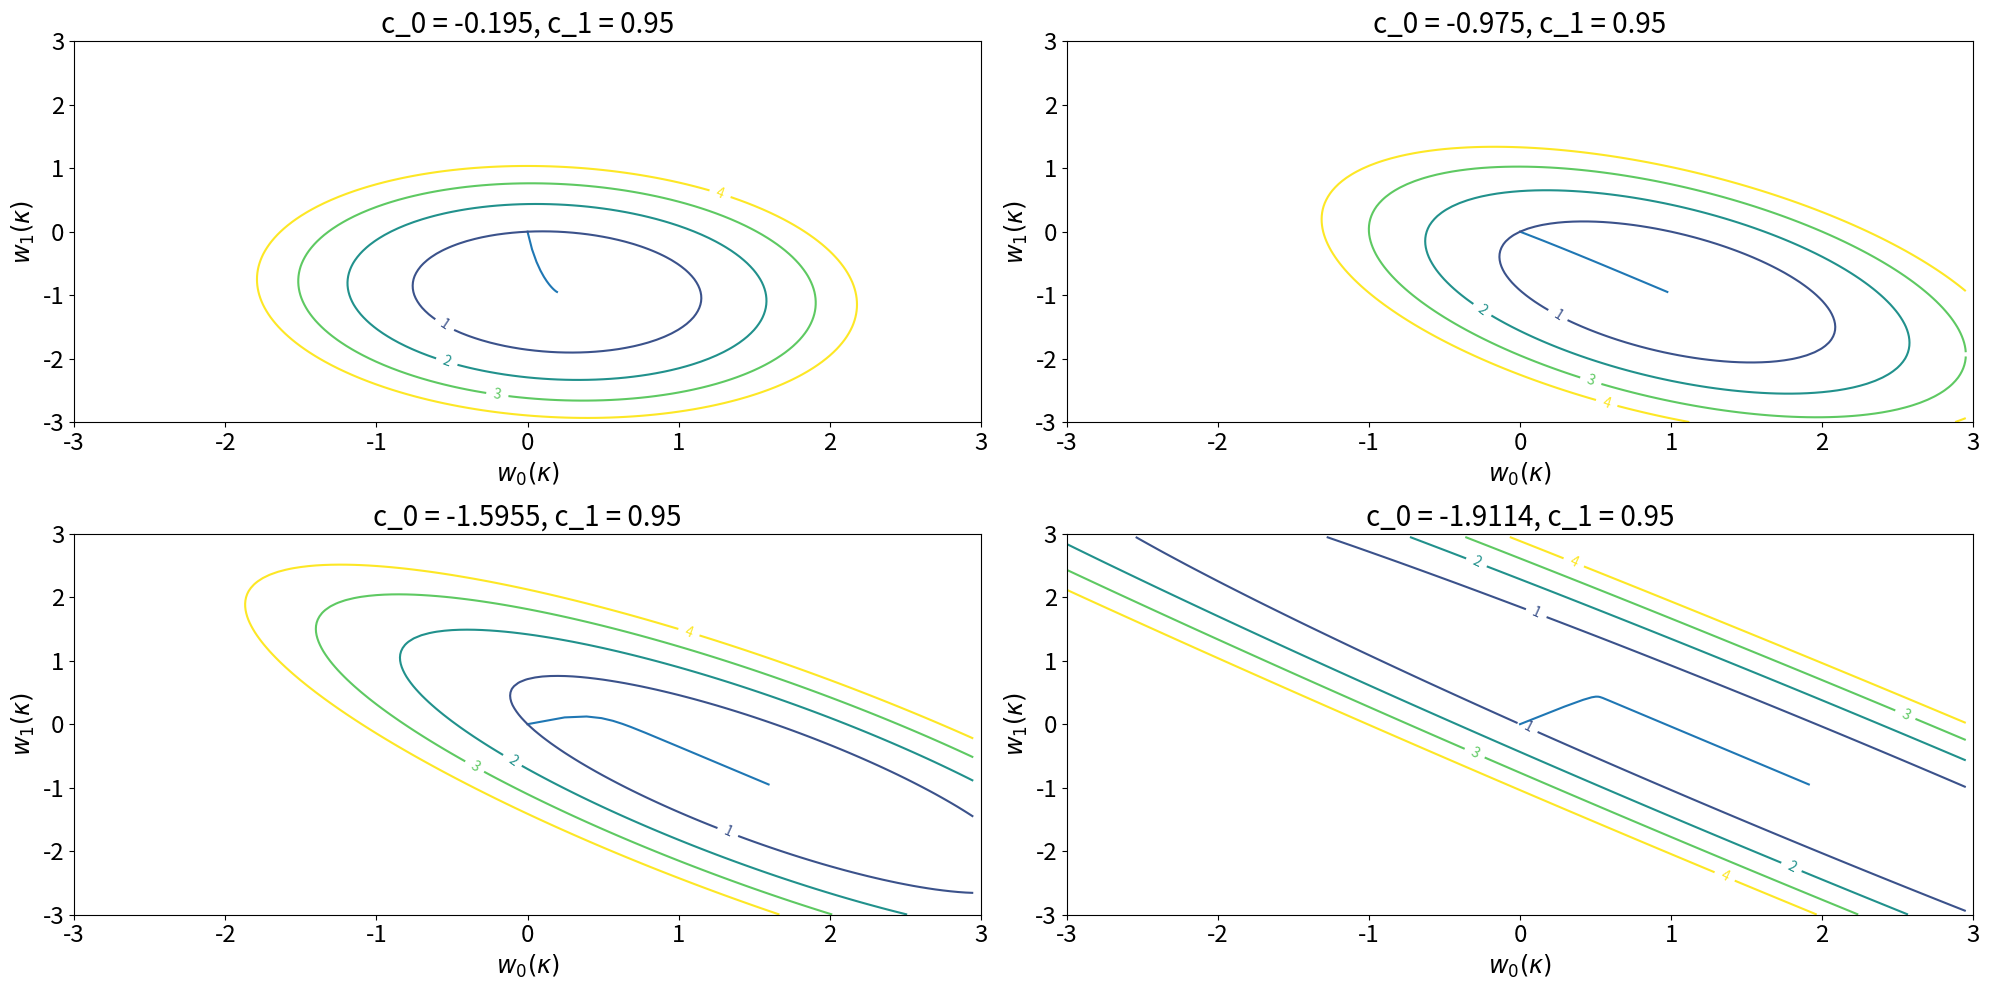
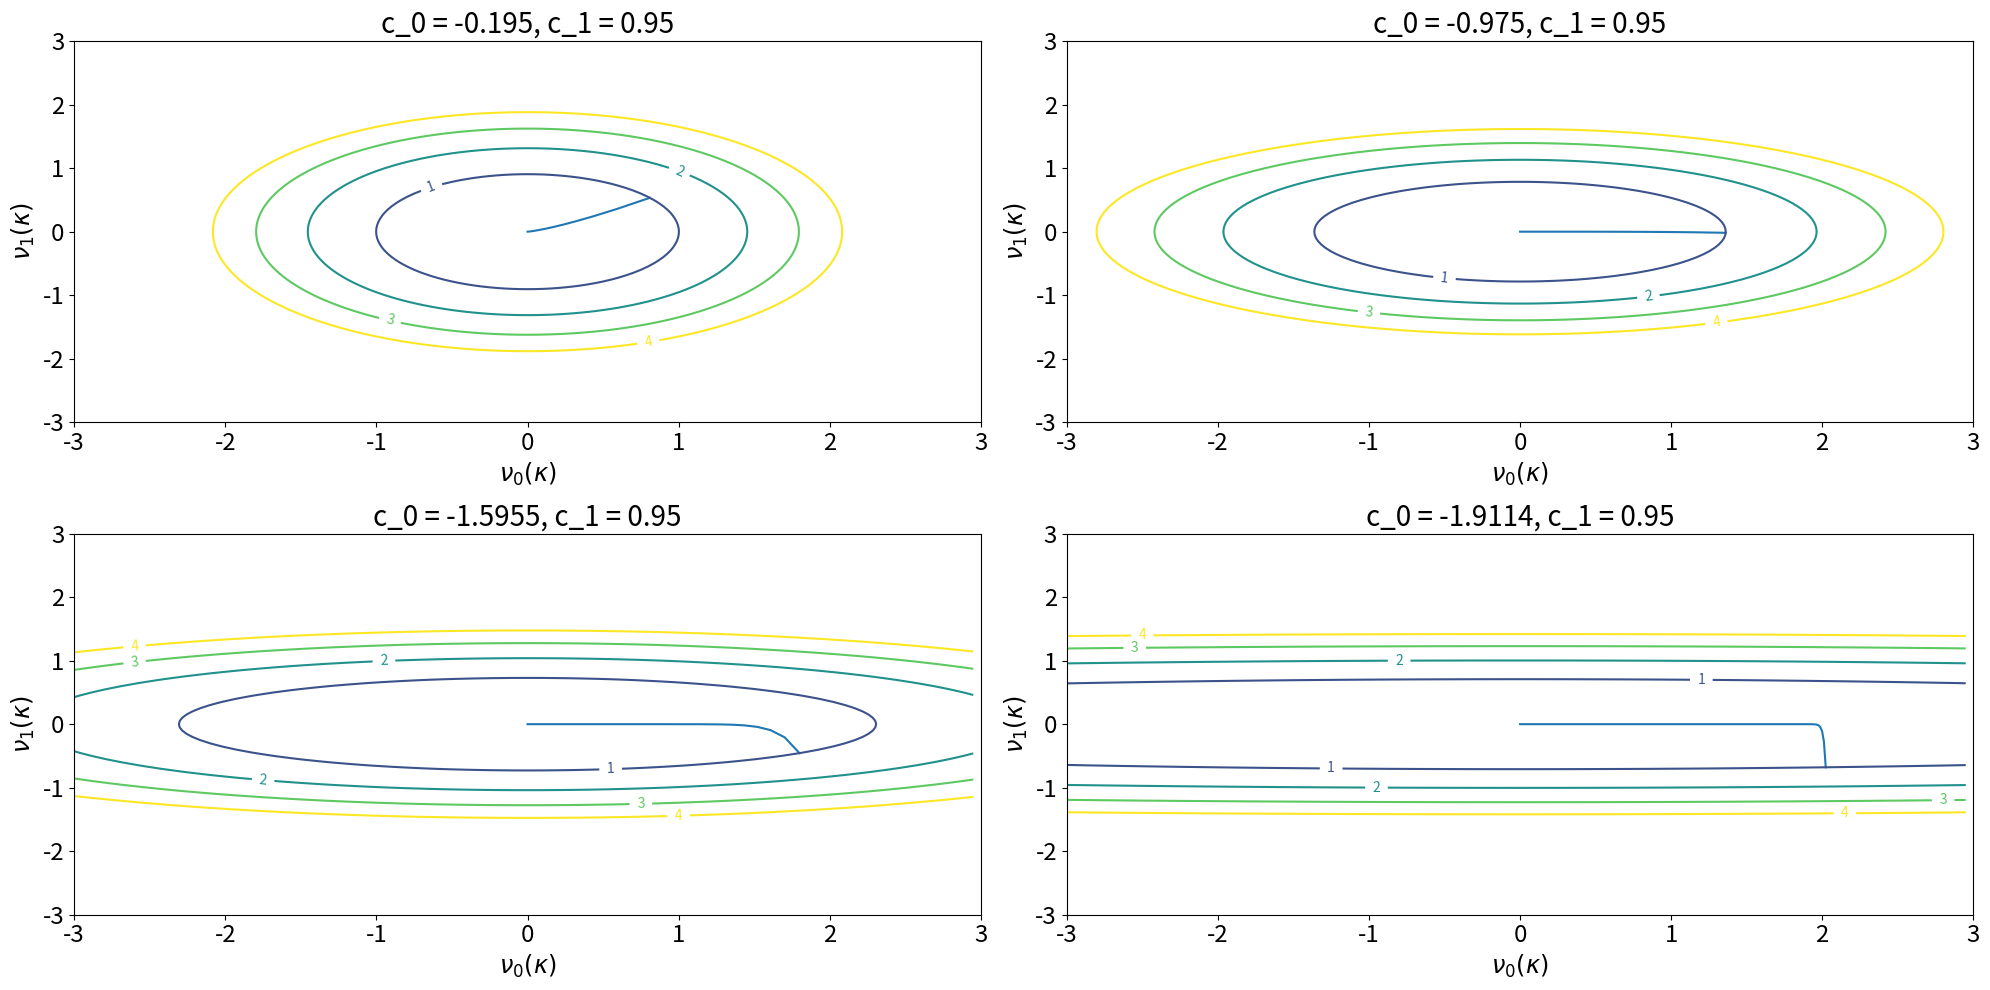
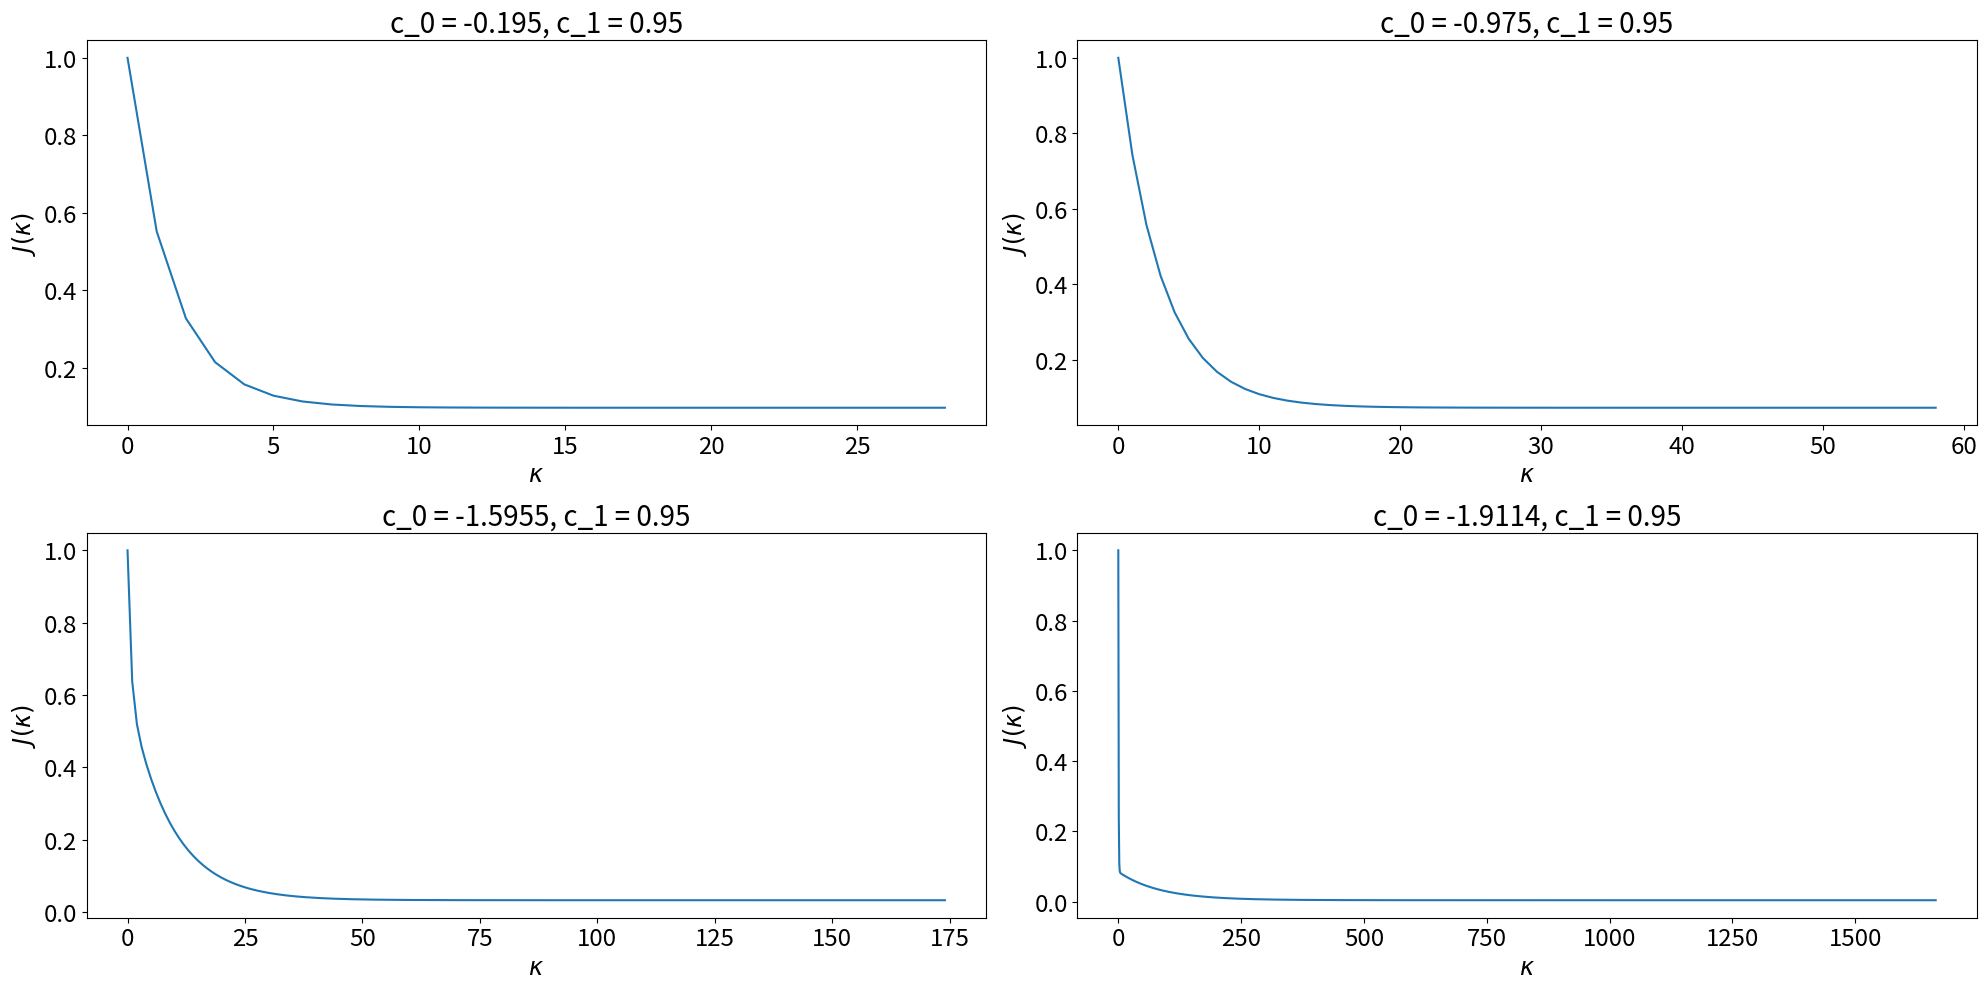
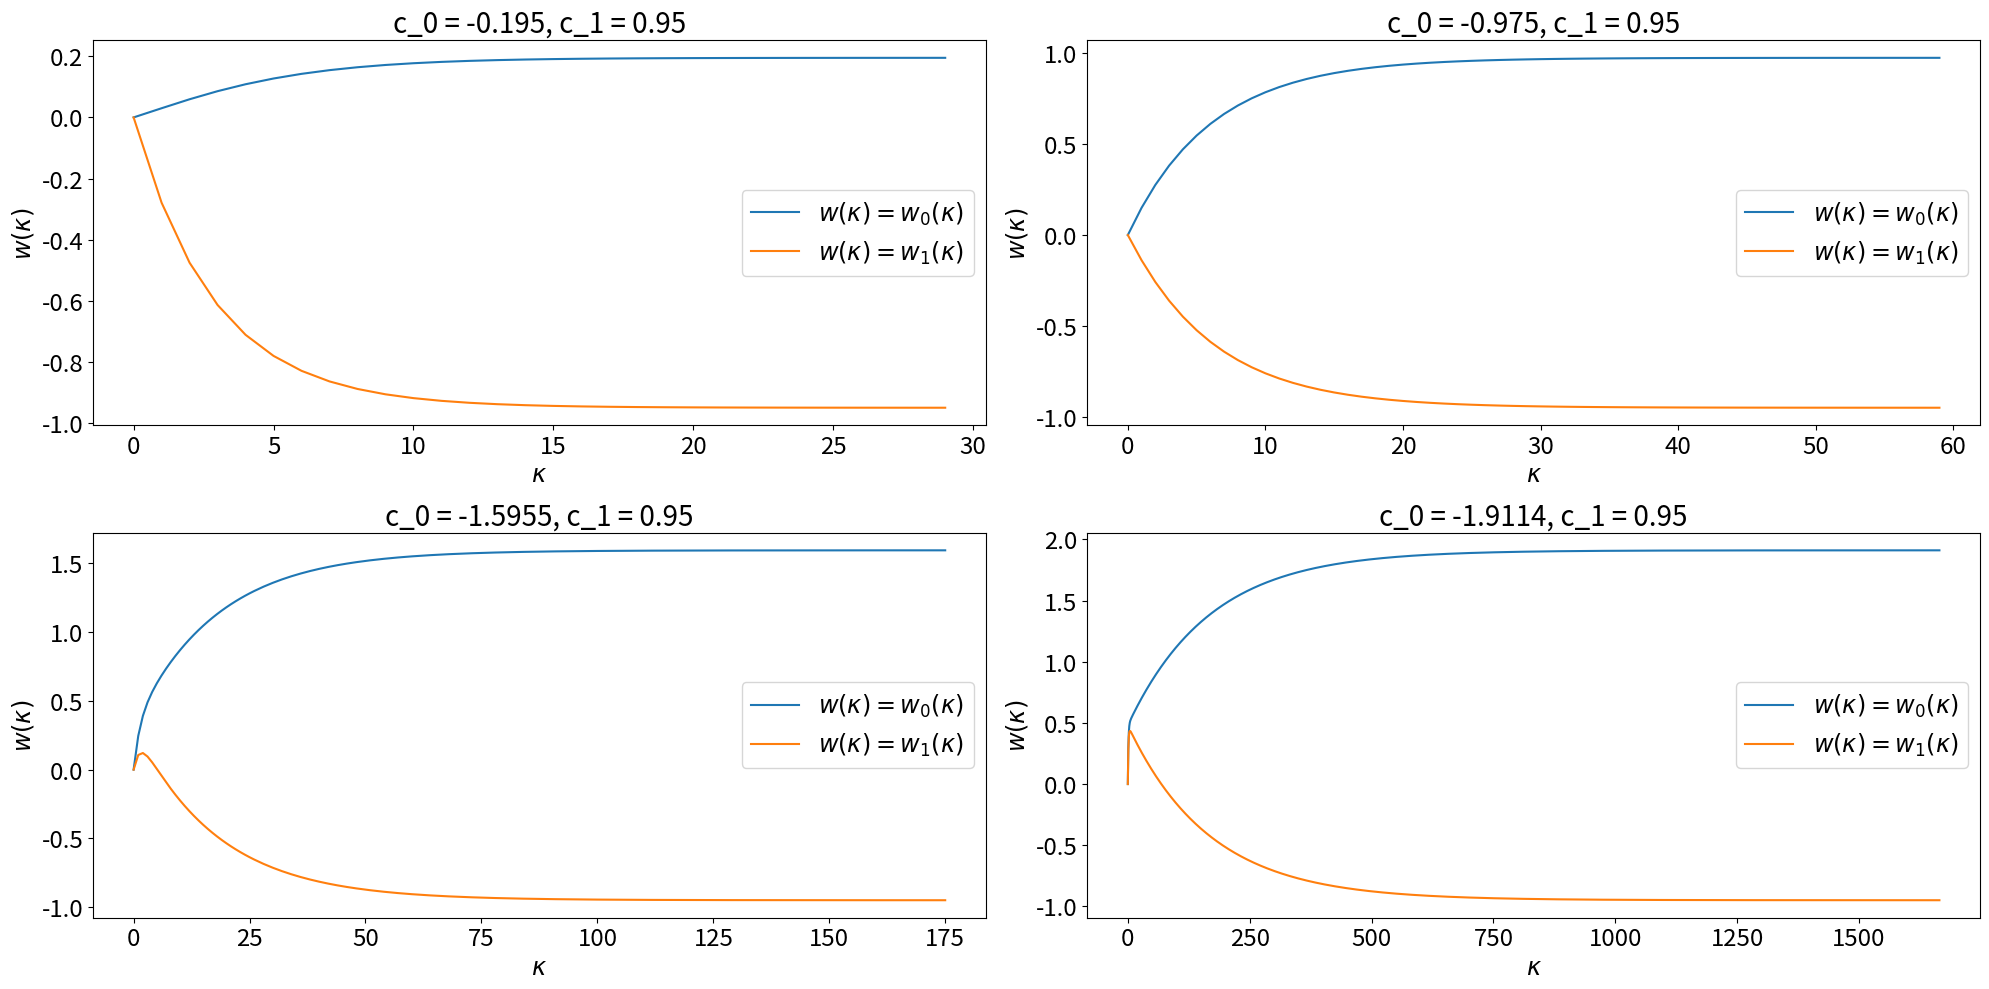

These figures' Python source, in order:
#!/usr/bin/env python
# coding: utf-8

# In[24]:


get_ipython().run_line_magic('matplotlib', 'inline')
import numpy as np
import matplotlib.pyplot as plt
import pandas as pd
import scipy.signal
from collections import OrderedDict
from matplotlib import rcParams


# In[25]:


rcParams.update({'legend.fontsize': 'xx-large',
                 'axes.labelsize': 'xx-large',
                 'axes.titlesize':'xx-large',
                 'xtick.labelsize':'xx-large',
                 'ytick.labelsize':'xx-large'})


# # P3 - Deterministic Optimization

# In[26]:


coefficients_table = np.asarray([
    [-0.195 , 0.95],
    [-0.975 , 0.95],
    [-1.5955, 0.95],
    [-1.9114, 0.95]
])
pd.DataFrame(coefficients_table, index='exp_0 exp_1 exp_2 exp_3'.split(), columns='c_0 c_1'.split())


# ## a) Implement the subsystems 'source'.

# ### Version 1 (using difference equation for x(n), source is assumed as an IIR filter):

# In[27]:


def apply_source_model(u, coefficients):
    x = np.pad(u, pad_width=((coefficients.shape[0], 0),), mode='constant')
    for out_index in range(coefficients.shape[0], x.shape[0]):
        for coefficient_index in range(coefficients.shape[0]):
            x[out_index] -= coefficients[coefficient_index] * x[out_index-coefficient_index - 1]
    return x[coefficients.shape[0]:]


# #### Test your implementation of the 'source':

# In[28]:


test_signal = np.asarray([1., 2., 3., 4., 5.])
test_coefficients = np.asarray([3., -4.])
desired = np.asarray([1., -1., 10., -30., 135.])
actual = apply_source_model(test_signal, test_coefficients)
np.testing.assert_equal(actual, desired)


# ### Version 2 :

# In[29]:


def apply_source_model(u, coefficients):
    return scipy.signal.lfilter([1.], np.pad(coefficients, ((1,0)), 'constant', constant_values=1.), u)


# In[30]:


test_signal = np.asarray([1., 2., 3., 4., 5.])
test_coefficients = np.asarray([3., -4.])
desired = np.asarray([1., -1., 10., -30., 135.])
actual = apply_source_model(test_signal, test_coefficients)
np.testing.assert_equal(actual, desired)


# ### Implement the subsystems 'predictor'.

# ### Version 1 (using difference equation for y(n), predictor is assumed as an FIR filter):

# In[31]:


def apply_predictor_model(x, coefficients):
    x = np.pad(x, pad_width=((coefficients.shape[0] - 1, 0),), mode='constant')
    y = np.zeros(x.shape)
    for index in range(coefficients.shape[0] - 1, x.shape[0]):
        for coefficient_index in range(0, coefficients.shape[0]):
            y[index] += coefficients[coefficient_index] * x[index - coefficient_index]
    return y[coefficients.shape[0] - 1:]


# Test your implementation of the 'predictor':

# In[32]:


test_signal = np.asarray([1., 2., 3., 4., 5.])
test_coefficients = np.asarray([1., 1.])
desired = np.asarray([1., 3., 5., 7., 9.])
actual = apply_predictor_model(test_signal, test_coefficients)
np.testing.assert_equal(actual, desired)


# ### Version 2:

# Implement the subsystems 'predictor'.

# In[33]:


def apply_predictor_model(x, coefficients):
    return scipy.signal.lfilter(coefficients, [1.], x)


# Test your implementation of the 'predictor':

# In[34]:


test_signal = np.asarray([1., 2., 3., 4., 5.])
test_coefficients = np.asarray([1., 1.])
desired = np.asarray([1., 3., 5., 7., 9.])
actual = apply_predictor_model(test_signal, test_coefficients)
np.testing.assert_equal(actual, desired)


# ## b) 
#  Compute the variance $\sigma_u^2$ as a function of $\sigma_x^2$ and the source filter coefficients $a_1$ and $a_2$.

# In[44]:


def get_sigma_u(sigma_x, coefficients):
    return sigma_x * np.sqrt(
    1
    + coefficients[1] * (coefficients[0] **2 / (1 + coefficients[1]) - coefficients[1])
    - coefficients[0] ** 2 / (1 + coefficients[1])
    )


# ## c) Gradient decent or Deterministic optimization
# 
# Perform the iterative gradient descent (Hint: To keep Python from ending up in an endless loop, always use a second stopping-criterion to exit the loop after e.g. $10000$ iterations.). Calculate the Eigenvalues, the Eigenvalue-Spread, the optimal stepsize $\mu_{opt}$ and the number of steps needed till the iteration stops for the different pairs of $a_1$ and $a_2$.

# In[36]:


def get_auto_correlation_matrix(sigma_x, coefficients):
    return sigma_x ** 2 * np.asarray([
        [1., -coefficients[0] / (1+coefficients[1])],
        [-coefficients[0] / (1 + coefficients[1]), 1.]
    ])


# In[37]:


def get_cross_correlation_vector(sigma_x, coefficients):
    return sigma_x ** 2 * np.asarray([
        [-coefficients[0] / (1 + coefficients[1])],
        [(coefficients[0] ** 2 - coefficients[1] ** 2 - coefficients[1]) / (1 + coefficients[1])]
    ])


# In[38]:


def get_cost(sigma_x, w, p, R):
    return np.squeeze(sigma_x ** 2 - p.T @ w - w.T @ p + w.T @ R @ w)


# In[51]:


mu = .3 #'mu_opt' #
N = 100000
K = 2
sigma_x = 1.
max_iterations = 10000000
eps = 1e-4
summary = []
for experiment_index in range(coefficients_table.shape[0]):
    source_coefficients = coefficients_table[experiment_index, :]
    sigma_u = get_sigma_u(sigma_x, source_coefficients) #sigma_x is equal to sigma_d bcz we want to predict at x(n+1)
                                                        #at next time instance and the variance stays same, bcz it is 
                                                        #static parameter
    u = np.random.normal(scale=sigma_u, size=(N,))    #input signal, with zero mean white of variance sigma_u
    x = apply_source_model(u, source_coefficients)    #putting to source model to get the output
    
    R = get_auto_correlation_matrix(sigma_x, source_coefficients)
    p = get_cross_correlation_vector(sigma_x, source_coefficients)
    
    eigenvalues, eigenvectors = np.linalg.eigh(R)               #using the fact that ACM R is a symmetric matrix
    eigenvalue_spread = np.max(eigenvalues) / np.min(eigenvalues)
    if mu == 'mu_opt':
        mu = 2 / (np.min(eigenvalues) + np.max(eigenvalues))    #formula for optimal filter coefficient
    
    J_history = list()
    v_history = list()
    w_history = list()
    
    w = np.zeros((K, 1))
    w_opt = -np.asarray(source_coefficients)[:, None]
    w_history.append(w)
    iteration = 0
    
    #deterministic optimization:
    
    while iteration < max_iterations and np.linalg.norm(w - w_opt) > eps: #np.linalg.norm() --> converge to the optimal filter coefficient
        J_history.append(get_cost(sigma_x, w, p, R))    #remembering cost0
        v_history.append(eigenvectors @ (w - w_opt))    #remembering coordinate transform error vector
        w = w + mu * (p - R @ w)                        #gradient update  w = w - mu * (-p + R @ w)
        w_history.append(w)
        iteration += 1
    y = apply_predictor_model(x, w.flatten())
    J_actual = np.mean((y[:-1] - x[1:]) ** 2)
    
    summary.append(OrderedDict(
        c_0=source_coefficients[0],
        c_1=source_coefficients[1],
        w_0=w[0, 0],
        w_1=w[1, 0],
        w_opt=w_opt,
        w_history=np.asarray(w_history),
        v_history=np.asarray(v_history),
        J_history=np.asarray(J_history),
        lambda_0=eigenvalues[0],
        lambda_1=eigenvalues[1],
        mu=mu,
        spread=eigenvalue_spread,
        J_theoretical=np.round(J_history[-1], 6),    #using cost function described above
        J_actual=np.round(J_actual, 6),              #calculates predicted value and mse from ground truth value
        steps=iteration,
        p=p,
        R=R
    ))

df = pd.DataFrame(summary)
df.reindex(columns='c_0 c_1 w_0 w_1 lambda_0 lambda_1 mu spread J_theoretical J_actual steps'.split())


# #### Discussion of the table:
# -> channel coeefs and wiener coeffs are almost similar but negative version of it. 
# -> lambda_0 is min eigen value and lambda_1 is max eigen value.
# -> when eigen-value spread is larger, it needs more steps to converge.

# # d)
# 
# Display the development of $\mathbf w(\kappa)$.

# In[52]:


f, axes = plt.subplots(2, 2, figsize=(20, 10))
for experiment, axis in zip(summary, axes.flatten()):
    delta = 0.05
    x = np.arange(-3, 3, delta)
    y = np.arange(-3, 3, delta)
    X, Y = np.meshgrid(x, y)
    Z = np.empty_like(X)
    for ix in range(X.shape[0]):
        for iy in range(X.shape[1]):
            Z[ix, iy] = get_cost(sigma_x, np.asarray([[X[ix, iy]], [Y[ix, iy]]]), experiment['p'], experiment['R'])
    axis.plot(experiment['w_history'][:, 0], experiment['w_history'][:, 1])
    CS = axis.contour(X, Y, Z, np.arange(5))
    plt.clabel(CS, inline=1, fontsize=10)
    axis.set_title(f'c_0 = {experiment["c_0"]}, c_1 = {experiment["c_1"]}', fontsize=20)
    axis.set_xlabel(r'$w_0(\kappa)$')
    axis.set_ylabel(r'$w_1(\kappa)$')
    axis.set_xticks(np.linspace(-3, 3, 7, endpoint=True))
    axis.set_yticks(np.linspace(-3, 3, 7, endpoint=True))
plt.tight_layout()


# Display the development of $\boldsymbol \nu(\kappa)$.

# In[53]:


f, axes = plt.subplots(2, 2, figsize=(20, 10))
for experiment, axis in zip(summary, axes.flatten()):
    delta = 0.05
    x = np.arange(-3, 3, delta)
    y = np.arange(-3, 3, delta)
    X, Y = np.meshgrid(x, y)
    Z = np.empty_like(X)
    for ix in range(X.shape[0]):
        for iy in range(X.shape[1]):
            Z[ix, iy] = get_cost(sigma_x, eigenvectors.T @ np.asarray([[X[ix, iy]], [Y[ix, iy]]]) + experiment['w_opt'], experiment['p'], experiment['R'])
    axis.plot(experiment['v_history'][:, 0], experiment['v_history'][:, 1])
    CS = axis.contour(X, Y, Z, np.arange(5))
    plt.clabel(CS, inline=1, fontsize=10)
    axis.set_title(f'c_0 = {experiment["c_0"]}, c_1 = {experiment["c_1"]}', fontsize=20)
    axis.set_xlabel(r'$\nu_0(\kappa)$')
    axis.set_ylabel(r'$\nu_1(\kappa)$')
    axis.set_xticks(np.linspace(-3, 3, 7, endpoint=True))
    axis.set_yticks(np.linspace(-3, 3, 7, endpoint=True))
plt.tight_layout()


# # e)
# Display the development of the cost function $J(\kappa)$.

# In[54]:


f, axes = plt.subplots(2, 2, figsize=(20, 10))
for experiment, axis in zip(summary, axes.flatten()):
    axis.plot(experiment['J_history'])
    axis.set_title(f'c_0 = {experiment["c_0"]}, c_1 = {experiment["c_1"]}', fontsize=20)
    axis.set_xlabel(r'$\kappa$')
    axis.set_ylabel(r'$J(\kappa)$')
plt.tight_layout()


# In[55]:


f, axes = plt.subplots(2, 2, figsize=(20, 10))
for experiment, axis in zip(summary, axes.flatten()):
    axis.plot(experiment['w_history'][:, 0])
    axis.plot(experiment['w_history'][:, 1])
    axis.set_title(f'c_0 = {experiment["c_0"]}, c_1 = {experiment["c_1"]}', fontsize=20)
    axis.set_xlabel(r'$\kappa$')
    axis.set_ylabel(r'$w(\kappa)$')
    axis.legend(r'$w(\kappa)=w_0(\kappa)$ $w(\kappa)=w_1(\kappa)$'.split())
plt.tight_layout()


# In[ ]:




